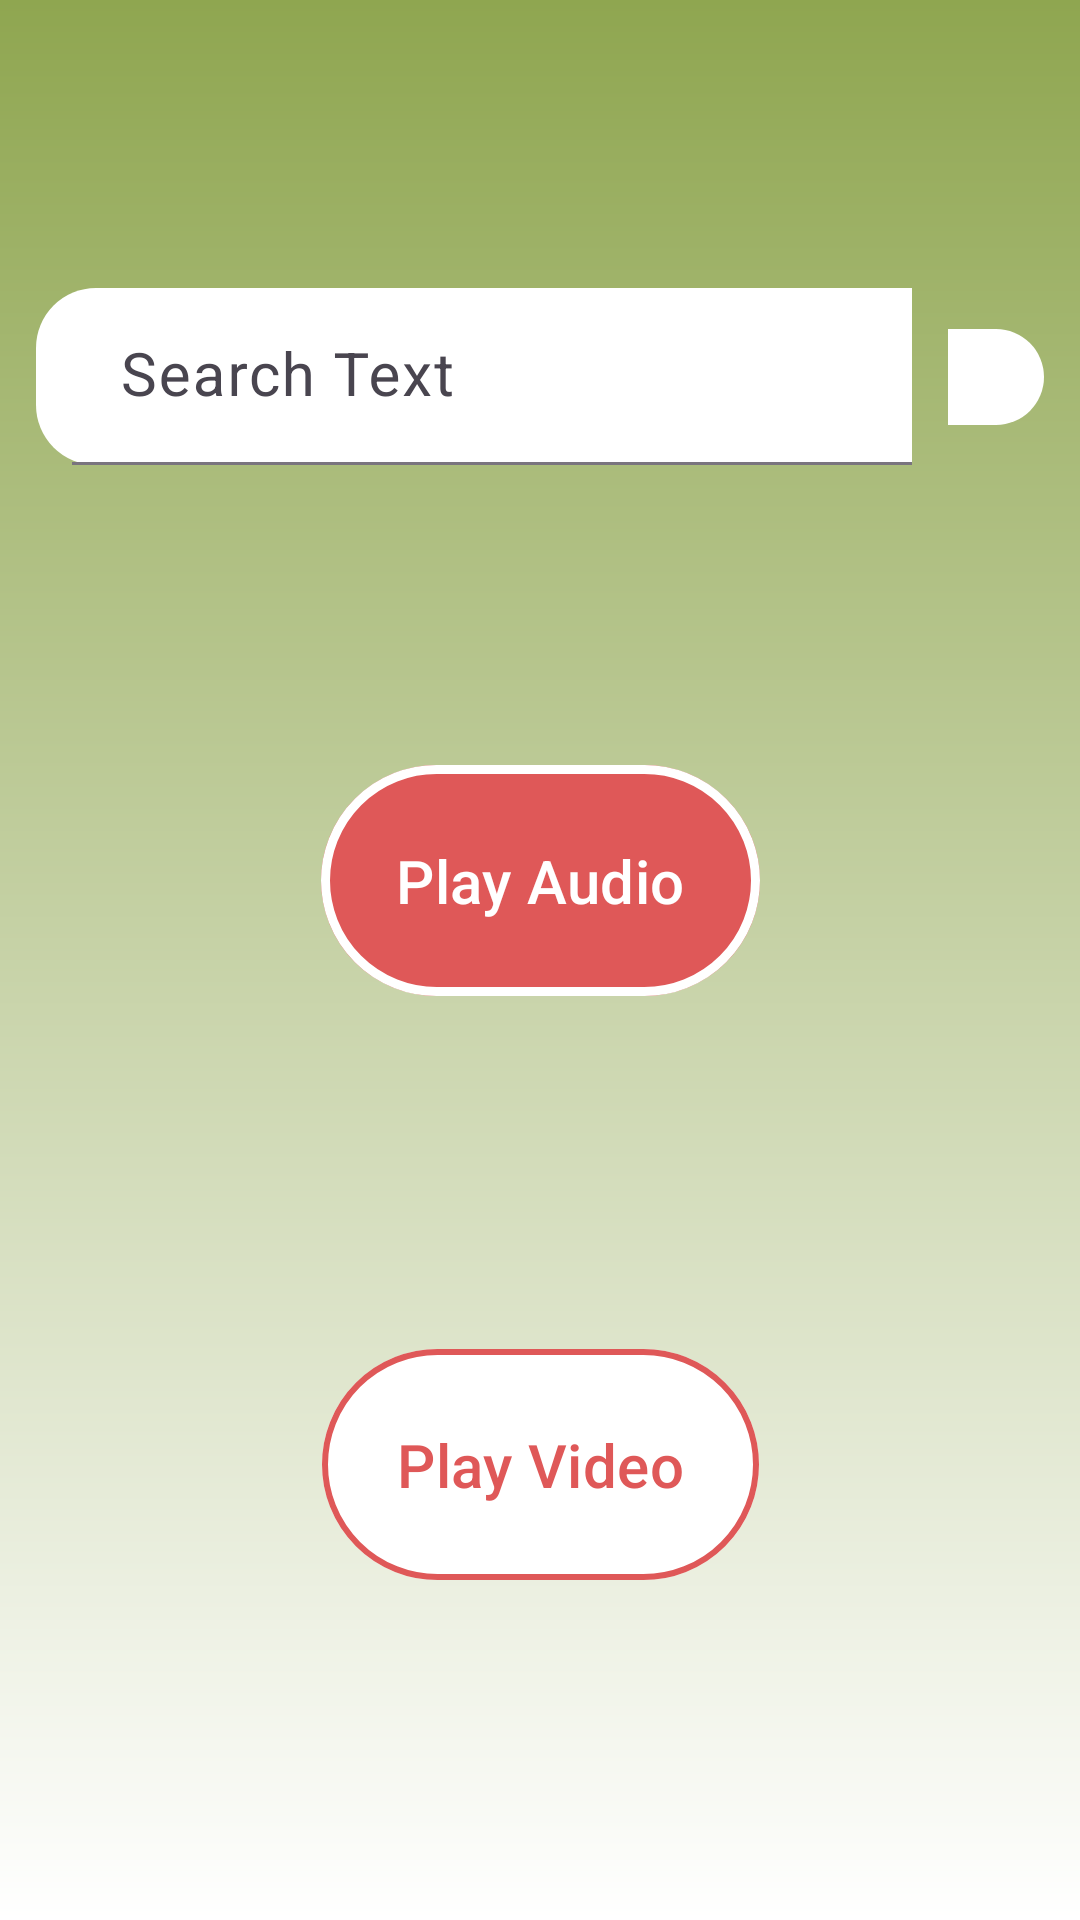

Produce the Android XML layout that renders to this screen, including the resource entries it uses.
<!-- AndroidManifest.xml: application theme Theme.GDSCPlayers_WebView -->
<!-- res/layout/activity_main.xml -->
<?xml version="1.0" encoding="utf-8"?>
<androidx.constraintlayout.widget.ConstraintLayout xmlns:android="http://schemas.android.com/apk/res/android"
    xmlns:app="http://schemas.android.com/apk/res-auto"
    xmlns:tools="http://schemas.android.com/tools"
    android:layout_width="match_parent"
    android:layout_height="match_parent"
    android:background="@drawable/background"
    tools:context=".MainActivity">

    <com.google.android.material.textfield.TextInputLayout
        android:id="@+id/searchInputLayout"
        style="@style/Widget.Material3.TextInputLayout.FilledBox.Dense"
        android:layout_width="0dp"
        android:layout_height="wrap_content"
        android:layout_marginStart="12dp"
        android:layout_marginEnd="12dp"
        android:background="@drawable/search_background"
        android:hint="@string/search_text"
        app:layout_constraintBottom_toTopOf="@id/playAudioButton"
        app:layout_constraintEnd_toStartOf="@id/webViewButton"
        app:layout_constraintStart_toStartOf="parent"
        app:layout_constraintTop_toTopOf="parent">

        <com.google.android.material.textfield.TextInputEditText
            android:id="@+id/searchInput"
            android:layout_width="match_parent"
            android:layout_height="wrap_content"
            android:layout_marginStart="12dp"
            android:background="@drawable/search_background"
            android:ems="10"
            android:inputType="text"
            android:maxLines="1"
            android:textSize="@dimen/my_text_size" />
    </com.google.android.material.textfield.TextInputLayout>

    <androidx.appcompat.widget.AppCompatImageButton
        android:id="@+id/webViewButton"
        android:layout_width="wrap_content"
        android:layout_height="wrap_content"
        android:layout_marginEnd="12dp"
        android:background="@drawable/searchbtn_background"
        android:padding="16dp"
        android:src="@drawable/ic_round_search"
        android:text="@string/search"
        app:layout_constraintBottom_toTopOf="@id/playAudioButton"
        app:layout_constraintEnd_toEndOf="parent"
        app:layout_constraintTop_toTopOf="parent" />

    <com.google.android.material.button.MaterialButton
        android:id="@+id/playAudioButton"
        style="@style/Widget.Material3.Button"
        android:layout_width="wrap_content"
        android:layout_height="wrap_content"
        android:padding="25dp"
        android:text="@string/play_audio"
        android:textSize="@dimen/my_text_size"
        app:layout_constraintBottom_toTopOf="@id/playVideoButton"
        app:layout_constraintEnd_toEndOf="parent"
        app:layout_constraintStart_toStartOf="parent"
        app:layout_constraintTop_toBottomOf="@id/webViewButton"
        app:strokeColor="@color/white"
        app:strokeWidth="3dp" />

    <com.google.android.material.button.MaterialButton
        android:id="@+id/playVideoButton"
        style="@style/Widget.Material3.Button"
        android:layout_width="wrap_content"
        android:layout_height="wrap_content"
        android:padding="25dp"
        android:text="@string/play_video"
        app:backgroundTint="@color/white"
        android:textColor="@color/red"
        android:textSize="@dimen/my_text_size"
        app:strokeWidth="2dp"
        app:strokeColor="@color/red"
        app:layout_constraintBottom_toBottomOf="parent"
        app:layout_constraintEnd_toEndOf="parent"
        app:layout_constraintStart_toStartOf="parent"
        app:layout_constraintTop_toBottomOf="@id/playAudioButton" />

</androidx.constraintlayout.widget.ConstraintLayout>
<!-- resources referenced by this layout -->
<resources>
  <color name="red">#DF5858</color>
  <color name="white">#FFFFFFFF</color>
  <dimen name="my_text_size">20sp</dimen>
  <!-- drawable background (drawable) -->
  <?xml version="1.0" encoding="utf-8"?>
  <shape xmlns:android="http://schemas.android.com/apk/res/android">
  
      <gradient
          android:startColor="@color/mycolor"
          android:angle="270"
          android:endColor="@color/white"
          />
  
  </shape>
  <!-- drawable search_background (drawable) -->
  <?xml version="1.0" encoding="utf-8"?>
  <shape xmlns:android="http://schemas.android.com/apk/res/android">
  
      <solid android:color="@color/white"/>
      <corners android:topLeftRadius="20dp"
          android:bottomLeftRadius="20dp"/>
  
  </shape>
  <!-- drawable searchbtn_background (drawable) -->
  <?xml version="1.0" encoding="utf-8"?>
  <shape xmlns:android="http://schemas.android.com/apk/res/android">
  
      <solid android:color="@color/white"/>
      <corners android:topRightRadius="20dp"
          android:bottomRightRadius="20dp"/>
  
  </shape>
  <string name="play_audio">Play Audio</string>
  <string name="play_video">Play Video</string>
  <string name="search">Search</string>
  <string name="search_text">Search Text</string>
  <style name="Theme.GDSCPlayers_WebView" parent="Theme.Material3.DayNight.NoActionBar">
          
          <item name="colorPrimary">@color/red</item>
          <item name="colorPrimaryVariant">@color/purple_700</item>
          <item name="colorOnPrimary">@color/white</item>
          
          <item name="colorSecondary">@color/teal_200</item>
          <item name="colorSecondaryVariant">@color/teal_700</item>
          <item name="colorOnSecondary">@color/black</item>
          
          <item name="android:statusBarColor" tools:targetApi="l">@color/mycolor</item>
          <item name="android:windowLightStatusBar" tools:targetApi="m">false</item>
          
  
          <item name="colorSurface">@color/mycolor</item>
          <item name="colorSecondaryContainer">@color/mycolor</item>
  
      </style>
  <color name="mycolor">#8FA650</color>
  <color name="purple_700">#FF3700B3</color>
  <color name="teal_200">#FF03DAC5</color>
  <color name="teal_700">#FF018786</color>
  <color name="black">#FF000000</color>
</resources>
